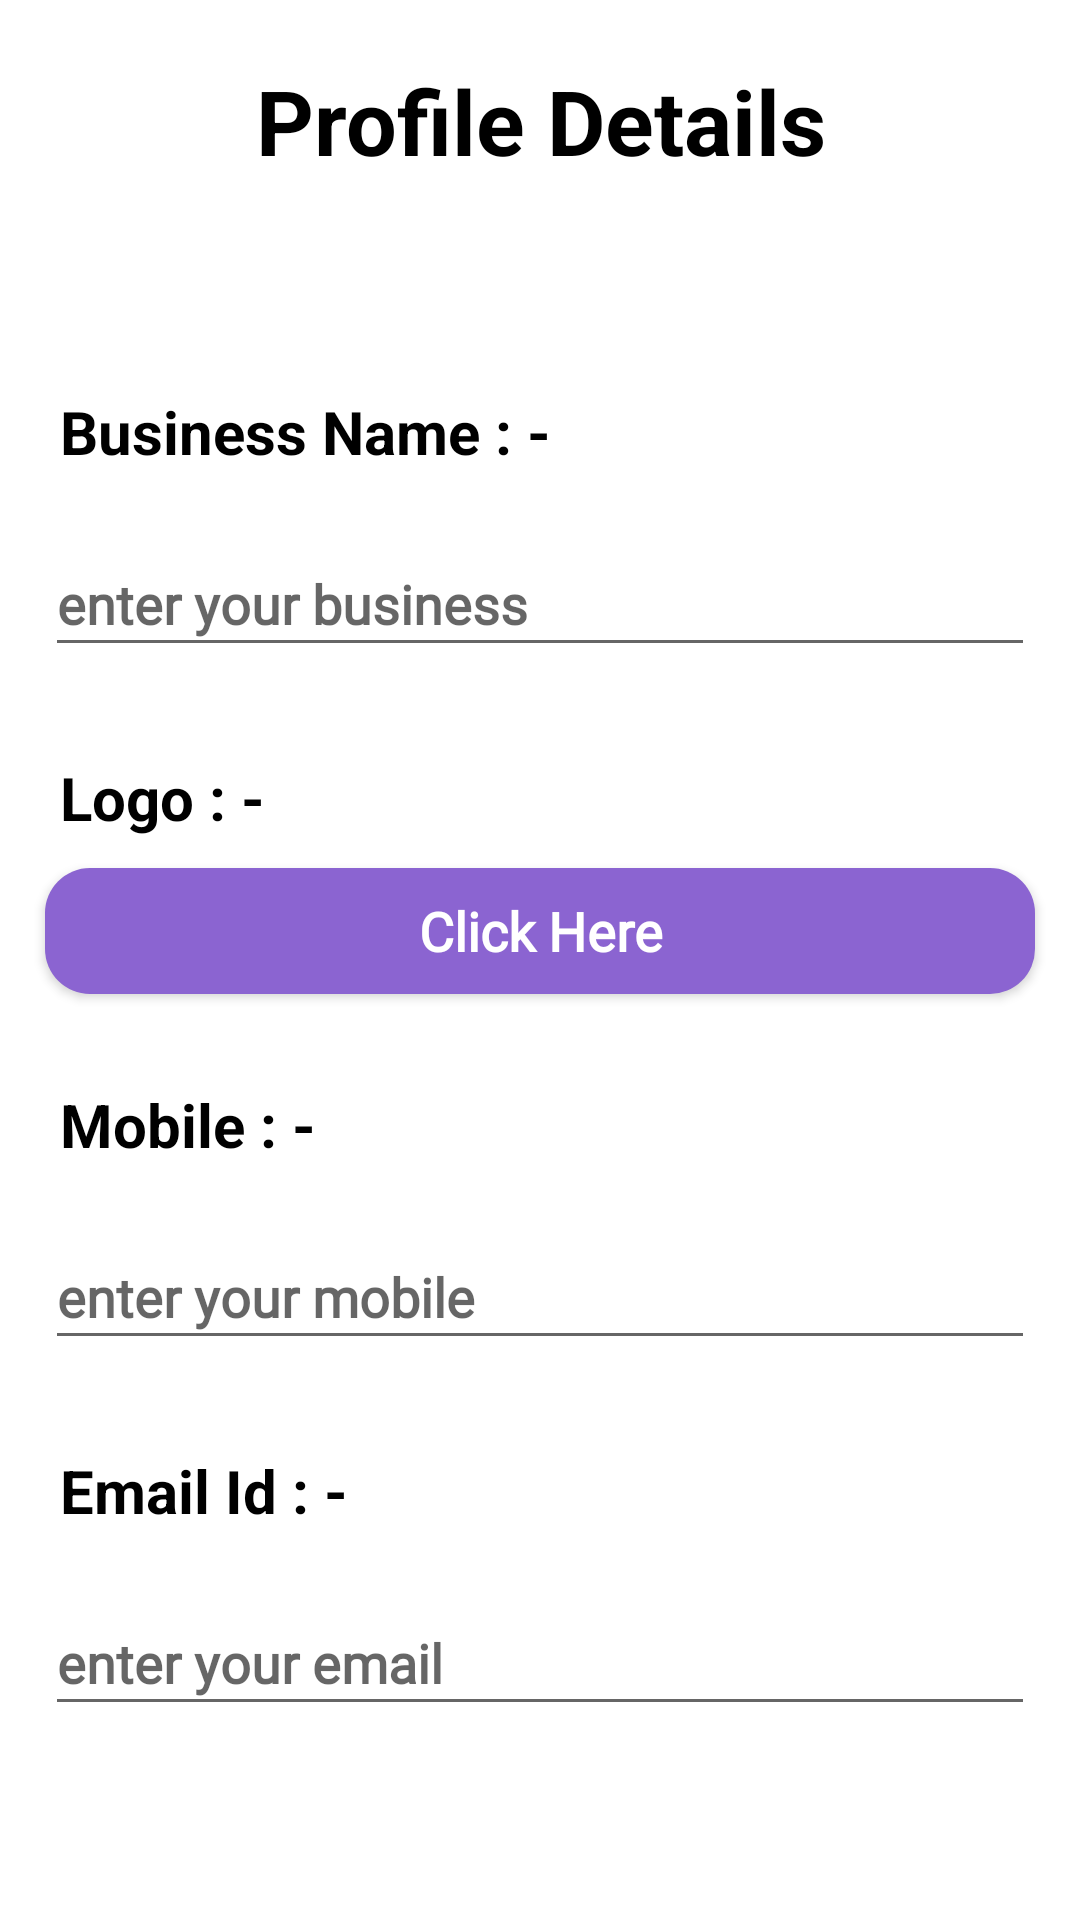

The Android layout XML behind this screen, and the referenced resources:
<!-- AndroidManifest.xml: application theme Theme.DCollection -->
<!-- res/layout/activity_profile.xml -->
<?xml version="1.0" encoding="utf-8"?>
<LinearLayout xmlns:android="http://schemas.android.com/apk/res/android"
    xmlns:app="http://schemas.android.com/apk/res-auto"
    xmlns:tools="http://schemas.android.com/tools"
    android:layout_width="match_parent"
    android:layout_height="match_parent"
    android:orientation="vertical"
    tools:context=".Profile">

    <TextView
        android:layout_width="match_parent"
        android:layout_height="wrap_content"
        android:text="Profile Details"
        android:textSize="30dp"
        android:textStyle="bold"
        android:textColor="@color/black"
        android:gravity="center"
        android:layout_margin="20dp"
        android:layout_marginTop="30dp"/>

    <TextView

        android:layout_width="wrap_content"
        android:layout_height="wrap_content"
        android:text="Business Name : -"
        android:textSize="20dp"
        android:textStyle="bold"
        android:textColor="@color/black"
        android:layout_marginStart="20dp"
        android:layout_marginTop="50dp"/>

    <EditText

        android:layout_width="match_parent"
        android:layout_height="45dp"
        android:fontFamily="@font/poppins_semibold"
        android:hint="enter your business"
        android:gravity="center_vertical"
        android:textSize="18sp"
        android:layout_marginEnd="15dp"
        android:layout_marginStart="15dp"
        android:textStyle="bold"
        android:layout_marginTop="20sp"/>



       <TextView

           android:layout_width="wrap_content"
           android:layout_height="wrap_content"
           android:text="Logo : -"
           android:textSize="20dp"
           android:textStyle="bold"
           android:textColor="@color/black"
           android:layout_marginStart="20dp"
           android:layout_marginTop="30dp"/>

    <Button
        android:id="@+id/loginBtn"
        style="@android:style/Widget.Button"
        android:layout_width="match_parent"
        android:layout_height="42dp"
        android:background="@drawable/btn_orange"
        android:fontFamily="@font/poppins_semibold"
        android:text="Click Here"
        android:textColor="#ffffff"
        android:textSize="18sp"
        android:layout_marginEnd="15dp"
        android:layout_marginStart="15dp"
        android:textStyle="bold"
        android:layout_marginTop="10dp"
        app:layout_constraintTop_toBottomOf="@+id/linearLayout2" />

    <TextView

        android:layout_width="wrap_content"
        android:layout_height="wrap_content"
        android:text="Mobile : -"
        android:textSize="20dp"
        android:textStyle="bold"
        android:textColor="@color/black"
        android:layout_marginStart="20dp"
        android:layout_marginTop="30dp"/>

    <EditText

        android:layout_width="match_parent"
        android:layout_height="45dp"
        android:layout_marginStart="15dp"
        android:layout_marginTop="20sp"
        android:layout_marginEnd="15dp"
        android:fontFamily="@font/poppins_semibold"
        android:gravity="center_vertical"
        android:hint="enter your mobile"
        android:inputType="number"
        android:textSize="18sp"
        android:textStyle="bold" />

    <TextView

        android:layout_width="wrap_content"
        android:layout_height="wrap_content"
        android:text="Email Id : -"
        android:textSize="20dp"
        android:textStyle="bold"
        android:textColor="@color/black"
        android:layout_marginStart="20dp"
        android:layout_marginTop="30dp"/>

    <EditText

        android:layout_width="match_parent"
        android:layout_height="45dp"
        android:fontFamily="@font/poppins_semibold"
        android:hint="enter your email"
       android:inputType="textEmailAddress"
        android:gravity="center_vertical"
        android:textSize="18sp"
        android:layout_marginEnd="15dp"
        android:layout_marginStart="15dp"
        android:textStyle="bold"
        android:layout_marginTop="20sp"/>





</LinearLayout>
<!-- resources referenced by this layout -->
<resources>
  <color name="black">#FF000000</color>
  <!-- drawable btn_orange (drawable) -->
  <?xml version="1.0" encoding="utf-8"?>
  <selector xmlns:android="http://schemas.android.com/apk/res/android">
      <item>
          <shape android:shape="rectangle">
              <solid android:color="#8B64D1"/>
              <corners android:radius="15dp"/>
          </shape>
      </item>
  </selector>
  <style name="Theme.DCollection" parent="Theme.MaterialComponents.Light.DarkActionBar">
          
          <item name="colorPrimary">@color/purple_500</item>
          <item name="colorPrimaryDark">@color/purple_700</item>
          <item name="colorAccent">@color/teal_200</item>
          
      </style>
  <color name="purple_500">#FF6200EE</color>
  <color name="purple_700">#8B64D1</color>
  <color name="teal_200">#FF03DAC5</color>
</resources>
